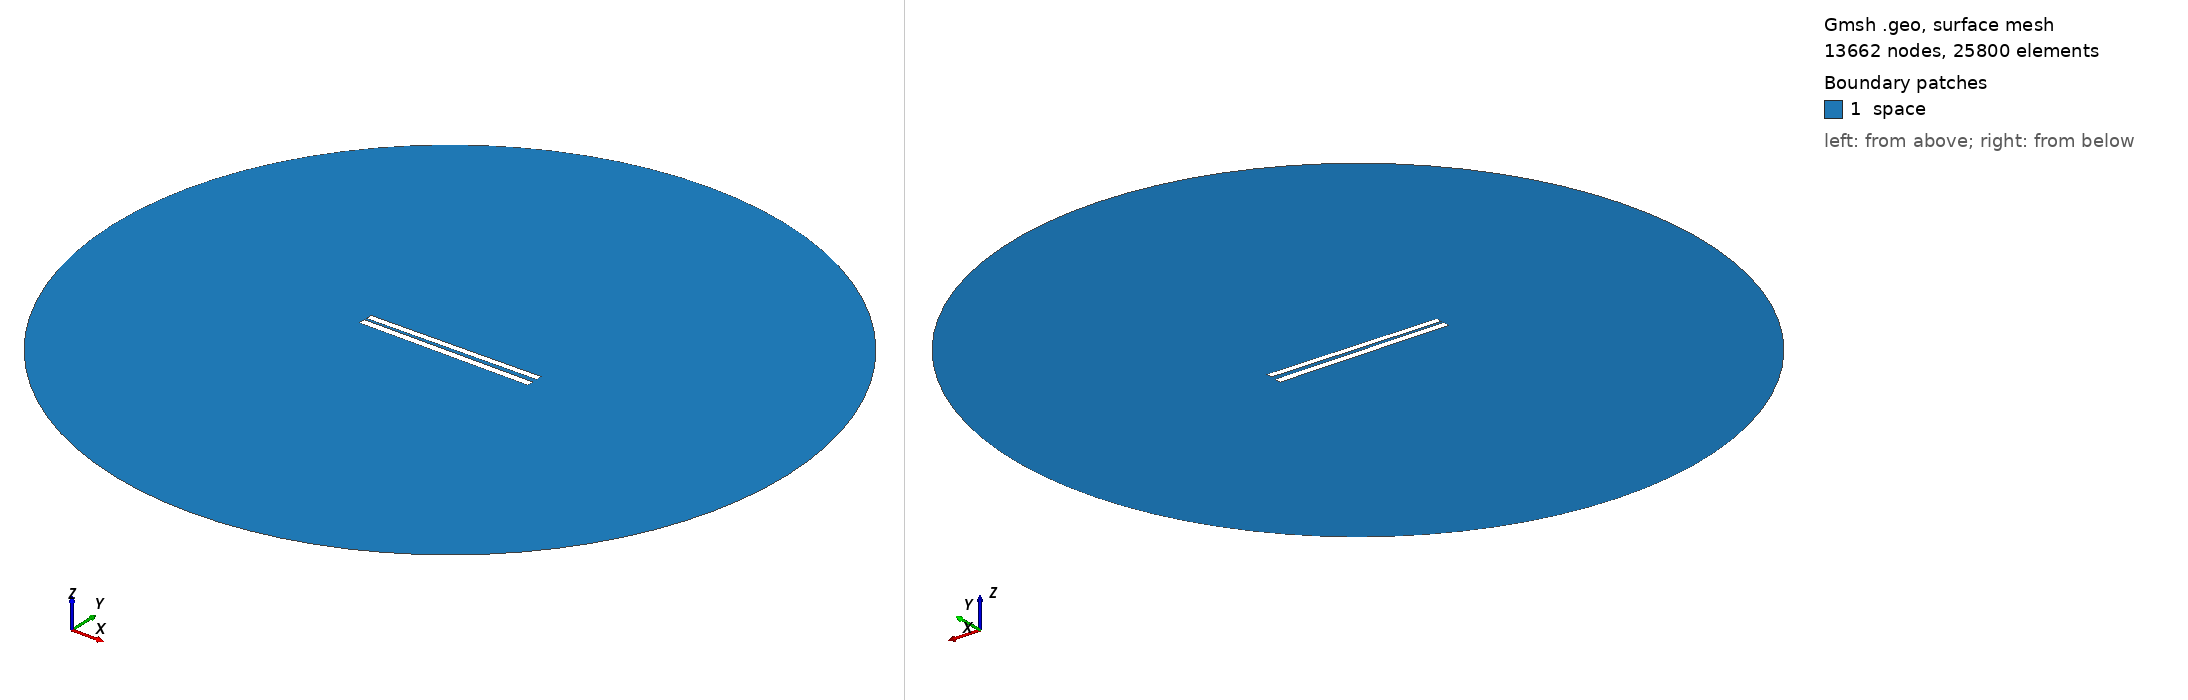

Gmsh geometry script, surface-meshed: 13662 nodes, 25800 surface elements. Boundary patches (legend numbers): 1 space. Left view from above one corner, right view from below the opposite corner. Legend entries are the model's physical surfaces. The drawing asked Gmsh for element sizes between 1% and 20% of the model's largest extent; the script's own settings can give other sizes.

=== 152.geo (drawn) ===
// Set the geometry kernel
SetFactory("OpenCASCADE");

//---------------------------------------
// Rectangles
//---------------------------------------

// Rectangle 1 (top)
Point(1) = {-49.84444444444444, 1.1833333333333331, 0, 1.0};
Point(2) = {49.84444444444444, 1.1833333333333331, 0, 1.0};
Point(3) = {49.84444444444444, 4.872222222222222, 0, 1.0};
Point(4) = {-49.84444444444444, 4.872222222222222, 0, 1.0};

Line(1) = {1, 2};
Line(2) = {2, 3};
Line(3) = {3, 4};
Line(4) = {4, 1};

Line Loop(1) = {1, 2, 3, 4};
Plane Surface(1) = {1};

Rotate { {0, 0, 1}, {0,  1.0277777777777777,  0}, 0.014 } {
  Surface{1};
}

// Rectangle 2 (bottom)
Point(5) = {-50,-1.0277777777777777, 0, 1.0};
Point(6) = { 50,-1.0277777777777777, 0, 1.0};
Point(7) = { 50,-5.027777777777778, 0, 1.0};
Point(8) = {-50,-5.027777777777778, 0, 1.0};

Line(5) = {5, 6};
Line(6) = {6, 7};
Line(7) = {7, 8};
Line(8) = {8, 5};

Line Loop(2) = {5, 6, 7, 8};
Plane Surface(2) = {2}; 


//---------------------------------------
// Circle
//---------------------------------------

// Define points
Point(9) = {0, 0, 0};        // Center
Point(10) = {200, 0, 0};     // Start point
Point(11) = {0, 200, 0};     // 90 degrees
Point(12) = {-200, 0, 0};    // 180 degrees
Point(13) = {0, -200, 0};    // 270 degrees

// Define circle arcs (each needs start, center, end)
Circle(9) = {10, 9, 11};
Circle(10) = {11, 9, 12};
Circle(11) = {12, 9, 13};
Circle(12) = {13, 9, 10};

// Define curve loop and surface if needed
Curve Loop(3) = {9, 10, 11, 12};
Surface(3) = {3};

// Subtract Rectangles from Circle
BooleanDifference{ Surface{3}; Delete; }{ Surface{1}; Surface{2}; Delete; }

//---------------------------------------
// Transfinite Lines and Surface
//---------------------------------------
r = 7;
Transfinite Line {1, 3} = 50*r Using Progression 1;
Transfinite Line {2, 4} = 2*r Using Progression 1;
Transfinite Line {5, 7} = 50*r Using Progression 1;
Transfinite Line {6, 8} = 2*r Using Progression 1;
Transfinite Line {9, 10, 11, 12} = 20 Using Progression 1;

//---------------------------------------
// Define Physical Groups
//---------------------------------------                

//--- Physical Curves
// Physical groups for boundaries
Physical Line("force_segment", 10) = {1};
Physical Line("upper_plate", 11) = {2, 3, 4};
Physical Line("lower_plate", 12) = {5, 6, 7, 8};
Physical Line("boundary", 20) = {9, 10, 11, 12};

//--- Physical Surfaces
Physical Surface("space", 30) = {3};

//---------------------------------------
// 6. Generate the Mesh
//---------------------------------------
Mesh 2;  // 2D mesh generation
